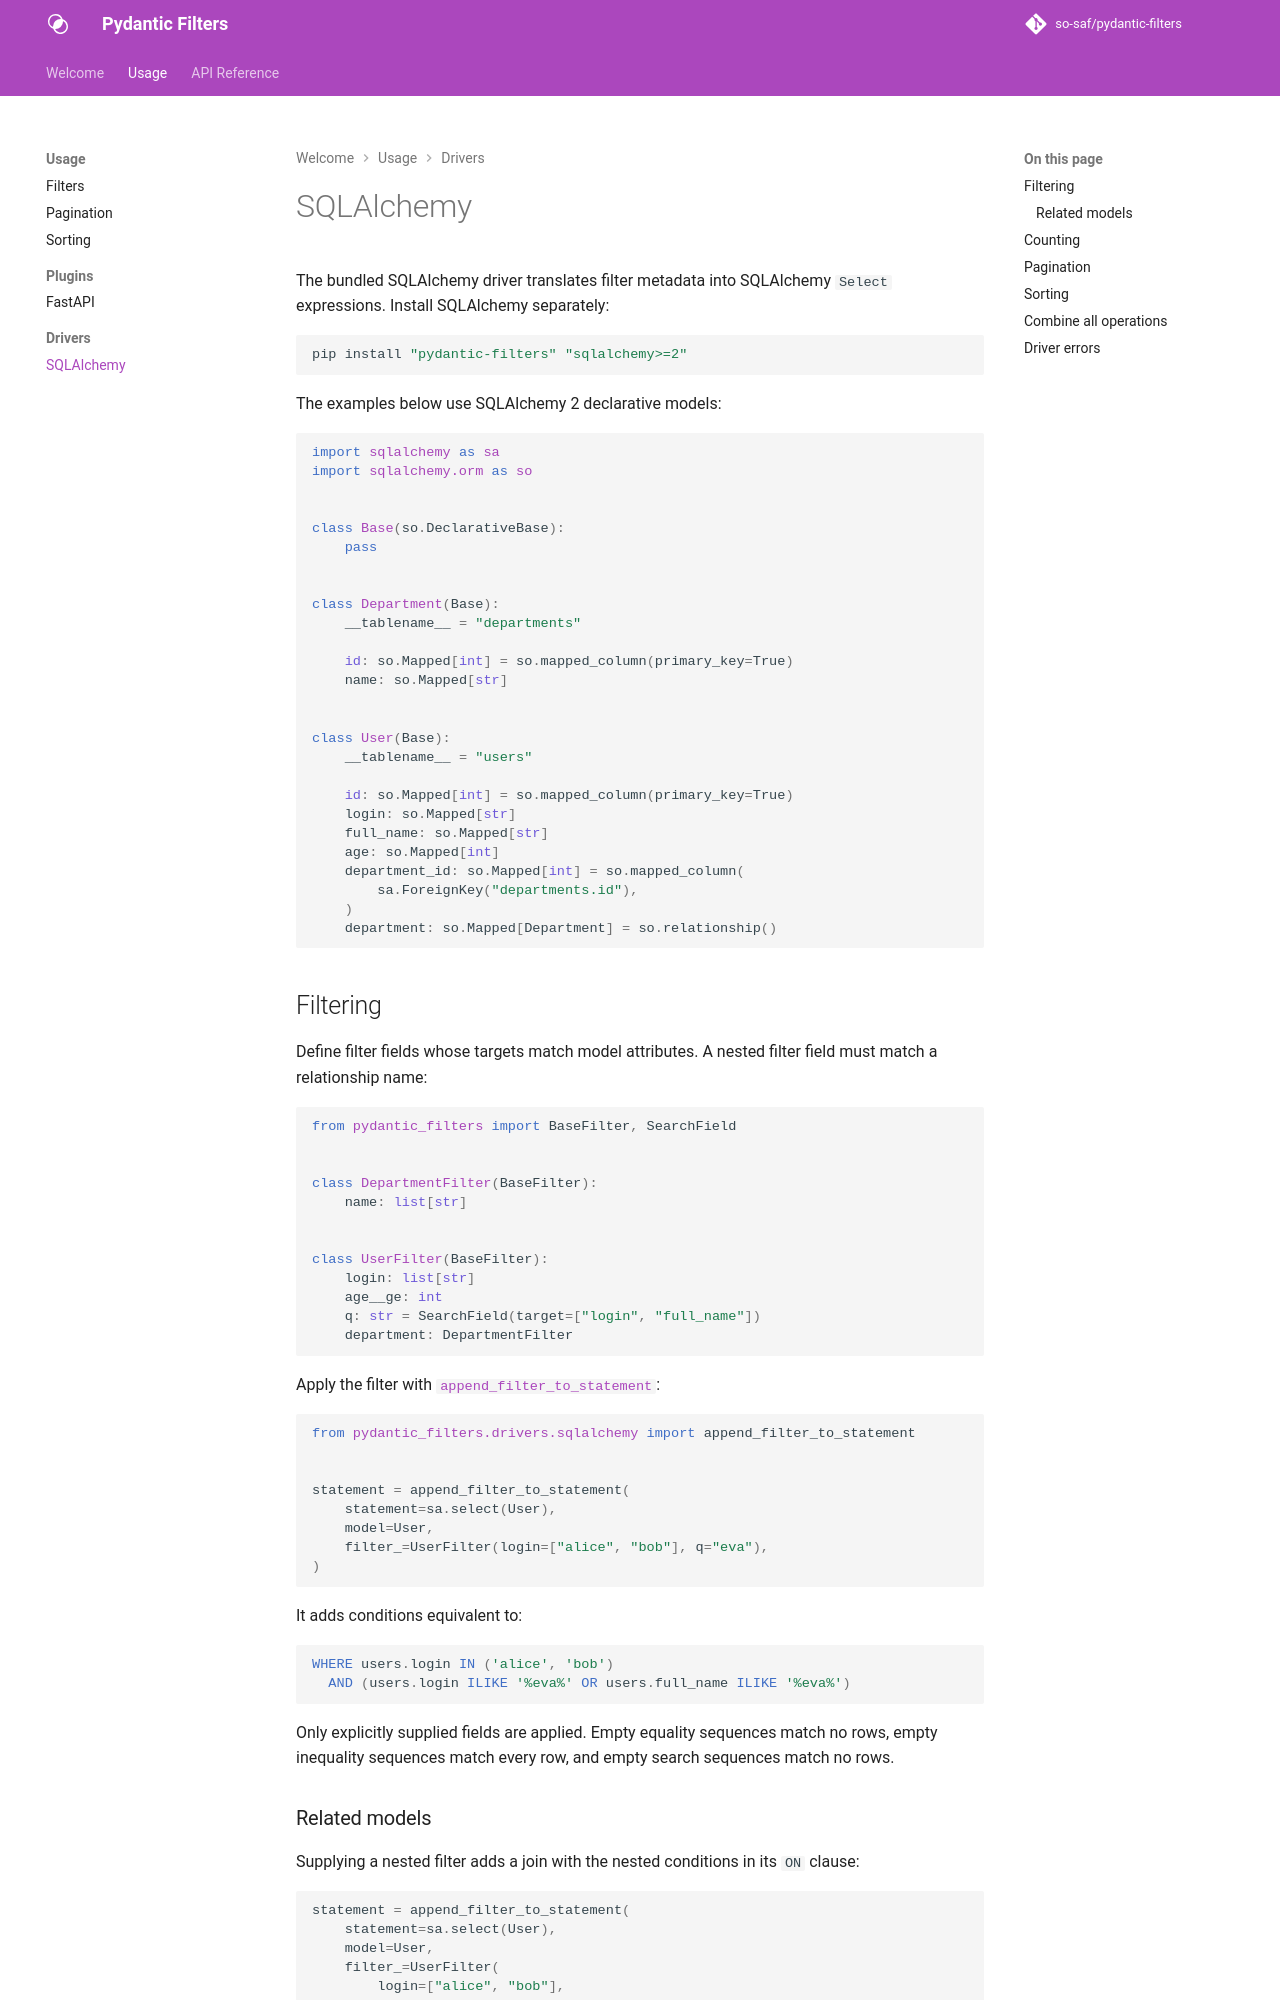

repository: so-saf/pydantic-filters · page: usage/sqlalchemy/index.html · generator: mkdocs

# SQLAlchemy

The bundled SQLAlchemy driver translates filter metadata into SQLAlchemy
`Select` expressions. Install SQLAlchemy separately:

```shell
pip install "pydantic-filters" "sqlalchemy>=2"
```

The examples below use SQLAlchemy 2 declarative models:

```python
import sqlalchemy as sa
import sqlalchemy.orm as so


class Base(so.DeclarativeBase):
    pass


class Department(Base):
    __tablename__ = "departments"

    id: so.Mapped[int] = so.mapped_column(primary_key=True)
    name: so.Mapped[str]


class User(Base):
    __tablename__ = "users"

    id: so.Mapped[int] = so.mapped_column(primary_key=True)
    login: so.Mapped[str]
    full_name: so.Mapped[str]
    age: so.Mapped[int]
    department_id: so.Mapped[int] = so.mapped_column(
        sa.ForeignKey("departments.id"),
    )
    department: so.Mapped[Department] = so.relationship()
```

## Filtering

Define filter fields whose targets match model attributes. A nested filter field
must match a relationship name:

```python
from pydantic_filters import BaseFilter, SearchField


class DepartmentFilter(BaseFilter):
    name: list[str]


class UserFilter(BaseFilter):
    login: list[str]
    age__ge: int
    q: str = SearchField(target=["login", "full_name"])
    department: DepartmentFilter
```

Apply the filter with
[`append_filter_to_statement`][pydantic_filters.drivers.sqlalchemy.append_filter_to_statement]:

```python
from pydantic_filters.drivers.sqlalchemy import append_filter_to_statement


statement = append_filter_to_statement(
    statement=sa.select(User),
    model=User,
    filter_=UserFilter(login=["alice", "bob"], q="eva"),
)
```

It adds conditions equivalent to:

```sql
WHERE users.login IN ('alice', 'bob')
  AND (users.login ILIKE '%eva%' OR users.full_name ILIKE '%eva%')
```

Only explicitly supplied fields are applied. Empty equality sequences match no
rows, empty inequality sequences match every row, and empty search sequences
match no rows.
